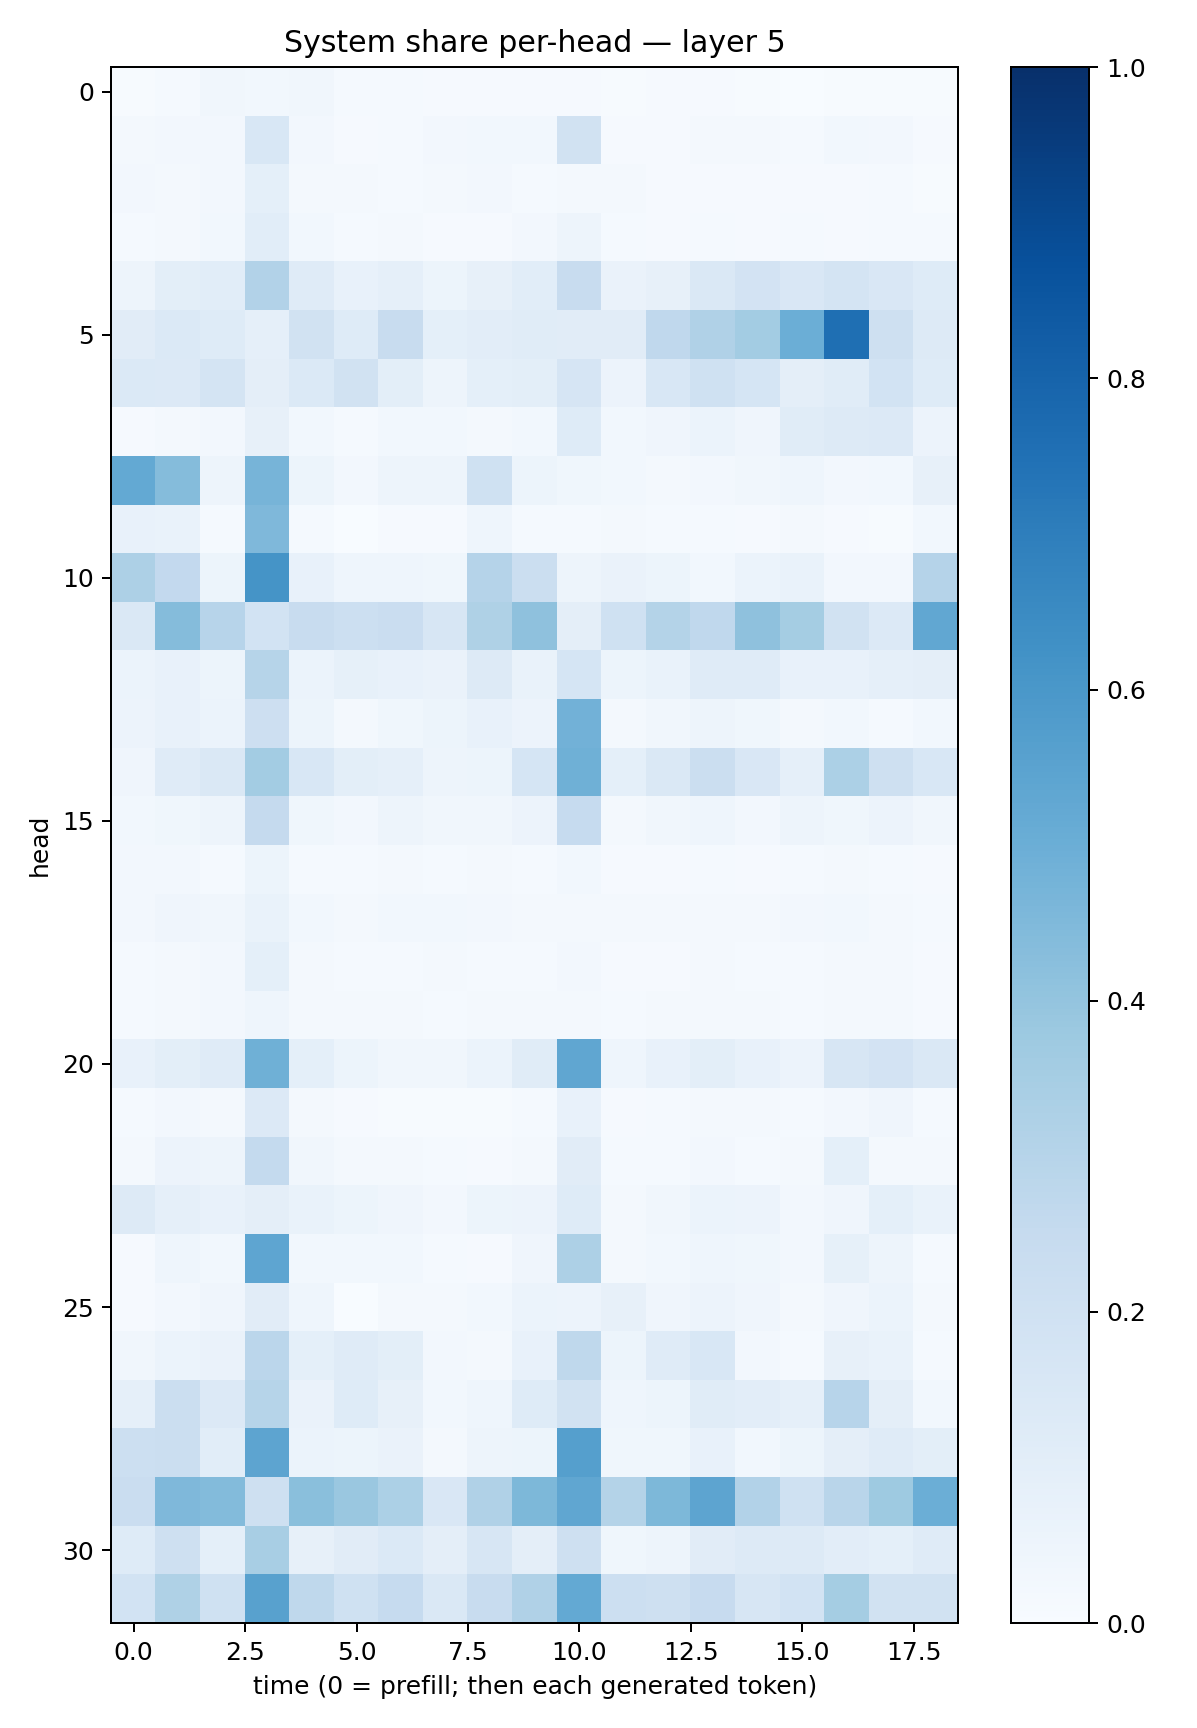

Values plotted in this chart, from the file beside it:
0.0057542133, 0.012826314, 0.033542957, 0.030080963, 0.032244746, 0.013251424, 0.013443817, 0.008392569, 0.01167587, 0.009473419, 0.008130086, 0.006090635, 0.008975116, 0.009059961, 0.0056246514, 0.003553544, 0.004934632, 0.007540256, 0.004997784
0.01962, 0.02461, 0.027, 0.1529, 0.0256, 0.01064, 0.015, 0.02687, 0.02973, 0.03048, 0.192, 0.008457, 0.01151, 0.01664, 0.01968, 0.0151, 0.02859, 0.02416, 0.01136
0.02385, 0.0173, 0.02403, 0.09243, 0.0177, 0.01685, 0.01524, 0.01694, 0.02534, 0.01541, 0.01892, 0.01628, 0.01078, 0.01093, 0.009358, 0.008121, 0.01007, 0.0131, 0.00511
0.0127, 0.016, 0.02747, 0.1069, 0.0298, 0.01206, 0.01581, 0.01096, 0.008958, 0.02498, 0.04851, 0.01259, 0.008656, 0.01452, 0.008811, 0.0141, 0.007866, 0.01282, 0.01248
0.05007, 0.1007, 0.1086, 0.3093, 0.1202, 0.07623, 0.08981, 0.05412, 0.0802, 0.1064, 0.2385, 0.06464, 0.0792, 0.1431, 0.1815, 0.1495, 0.179, 0.1519, 0.1218
0.1128, 0.1368, 0.1222, 0.08596, 0.1889, 0.1216, 0.2378, 0.09237, 0.102, 0.1155, 0.1112, 0.113, 0.2682, 0.3166, 0.359, 0.4989, 0.7549, 0.2088, 0.1272
0.1374, 0.1364, 0.1767, 0.09425, 0.1368, 0.195, 0.1005, 0.04993, 0.09062, 0.09933, 0.1672, 0.05686, 0.1552, 0.2011, 0.1704, 0.09479, 0.1143, 0.1849, 0.1241
0.008779, 0.0231, 0.02441, 0.08124, 0.02871, 0.01535, 0.0285, 0.02767, 0.01651, 0.02943, 0.1232, 0.0294, 0.04137, 0.06224, 0.04207, 0.1158, 0.1283, 0.1356, 0.05695
0.5222, 0.4347, 0.05016, 0.4702, 0.05225, 0.02547, 0.04913, 0.04841, 0.2003, 0.05161, 0.03871, 0.02993, 0.02209, 0.02501, 0.03437, 0.0459, 0.02414, 0.02863, 0.07944
0.07249, 0.06817, 0.0152, 0.451, 0.01381, 0.003674, 0.01053, 0.01003, 0.04504, 0.01331, 0.01349, 0.01593, 0.01274, 0.01397, 0.0107, 0.01709, 0.009127, 0.007335, 0.0295
0.326, 0.259, 0.05386, 0.6149, 0.07036, 0.04534, 0.04623, 0.03549, 0.3013, 0.2221, 0.0487, 0.06478, 0.05296, 0.03016, 0.06141, 0.06661, 0.02695, 0.026, 0.3033
0.1476, 0.4356, 0.2952, 0.1852, 0.2379, 0.215, 0.2303, 0.1578, 0.3219, 0.4134, 0.09659, 0.2024, 0.3085, 0.2684, 0.4138, 0.3525, 0.1951, 0.1364, 0.5311
0.06067, 0.07039, 0.05297, 0.2993, 0.06053, 0.08457, 0.07722, 0.06348, 0.1303, 0.06781, 0.1698, 0.05337, 0.06968, 0.1183, 0.1192, 0.07655, 0.07485, 0.08863, 0.09701
0.05678, 0.07548, 0.06001, 0.2123, 0.05244, 0.02152, 0.03795, 0.0529, 0.07084, 0.05575, 0.4828, 0.01799, 0.03425, 0.04999, 0.03558, 0.02043, 0.0291, 0.01376, 0.02974
0.04072, 0.1178, 0.1455, 0.3555, 0.1555, 0.09956, 0.08709, 0.04731, 0.05243, 0.1693, 0.4899, 0.0924, 0.1409, 0.2245, 0.1518, 0.08865, 0.3306, 0.2041, 0.1524
0.02763, 0.03769, 0.05073, 0.2529, 0.03789, 0.02479, 0.04785, 0.03167, 0.03156, 0.05586, 0.2486, 0.0159, 0.03507, 0.04661, 0.02597, 0.04869, 0.03822, 0.05687, 0.03187
0.02634, 0.02672, 0.01556, 0.05384, 0.01549, 0.01261, 0.01816, 0.01214, 0.01999, 0.01417, 0.0275, 0.009902, 0.01156, 0.01202, 0.009076, 0.01344, 0.01956, 0.01223, 0.009621
0.02406, 0.04181, 0.03341, 0.06955, 0.02754, 0.02318, 0.03115, 0.03098, 0.02607, 0.02009, 0.02076, 0.02222, 0.01945, 0.01798, 0.02157, 0.02437, 0.03002, 0.02026, 0.01385
0.01312, 0.02154, 0.02593, 0.09304, 0.02132, 0.01369, 0.01453, 0.016, 0.0146, 0.01401, 0.02669, 0.00945, 0.01105, 0.01716, 0.01432, 0.01318, 0.02028, 0.01703, 0.00824
0.01409, 0.01715, 0.02416, 0.0432, 0.01921, 0.0188, 0.01915, 0.01444, 0.01892, 0.01586, 0.0228, 0.01512, 0.01678, 0.01817, 0.01604, 0.01454, 0.01815, 0.02098, 0.01059
0.07668, 0.1004, 0.1209, 0.4909, 0.09338, 0.05143, 0.03468, 0.03156, 0.05987, 0.1151, 0.5332, 0.044, 0.076, 0.09896, 0.07223, 0.05769, 0.1626, 0.1829, 0.1439
0.0128, 0.02396, 0.01928, 0.1338, 0.01825, 0.009197, 0.005306, 0.005263, 0.005559, 0.01477, 0.07392, 0.0116, 0.01427, 0.02177, 0.01844, 0.01321, 0.02507, 0.0409, 0.01522
0.01839, 0.05607, 0.04839, 0.2547, 0.03484, 0.02158, 0.01934, 0.01195, 0.009516, 0.01735, 0.1111, 0.01241, 0.01304, 0.02446, 0.01349, 0.01682, 0.09028, 0.0196, 0.01784
0.1257, 0.0879, 0.07215, 0.09662, 0.06903, 0.05186, 0.04189, 0.02545, 0.05424, 0.05835, 0.123, 0.02038, 0.03487, 0.05916, 0.05721, 0.0251, 0.0404, 0.09202, 0.06813
0.008503, 0.04336, 0.02957, 0.5353, 0.02968, 0.03069, 0.02918, 0.01245, 0.009536, 0.04257, 0.325, 0.01837, 0.02915, 0.04316, 0.03706, 0.02429, 0.08456, 0.05046, 0.0126
0.007983, 0.0241, 0.04212, 0.1114, 0.04481, 0.002764, 0.02291, 0.01709, 0.02811, 0.05865, 0.05545, 0.08019, 0.0396, 0.05813, 0.04184, 0.01743, 0.04197, 0.0608, 0.02076
0.03499, 0.0587, 0.0639, 0.2829, 0.0902, 0.1202, 0.09868, 0.02421, 0.01614, 0.07773, 0.2709, 0.05333, 0.121, 0.1541, 0.02636, 0.01369, 0.07925, 0.0684, 0.01246
0.08886, 0.2229, 0.1355, 0.2997, 0.06617, 0.1215, 0.0786, 0.03026, 0.04611, 0.1245, 0.1949, 0.04574, 0.05369, 0.114, 0.1051, 0.08625, 0.2959, 0.09709, 0.02984
0.216, 0.2247, 0.107, 0.5399, 0.05983, 0.05138, 0.06515, 0.01837, 0.04745, 0.05172, 0.5643, 0.0388, 0.03677, 0.0747, 0.02777, 0.05378, 0.09637, 0.118, 0.09835
0.229, 0.4519, 0.4386, 0.207, 0.4237, 0.386, 0.3292, 0.1523, 0.3174, 0.4549, 0.5327, 0.3047, 0.4557, 0.5415, 0.3089, 0.1999, 0.2927, 0.3724, 0.4992
0.1219, 0.2075, 0.09228, 0.3412, 0.07864, 0.1128, 0.1398, 0.09389, 0.1602, 0.09639, 0.2099, 0.03864, 0.04881, 0.1113, 0.1308, 0.1323, 0.1029, 0.09264, 0.1182
0.1851, 0.3229, 0.2005, 0.5573, 0.271, 0.2015, 0.2485, 0.1411, 0.2408, 0.3173, 0.5231, 0.2184, 0.2053, 0.243, 0.1635, 0.1873, 0.3551, 0.1903, 0.1877
